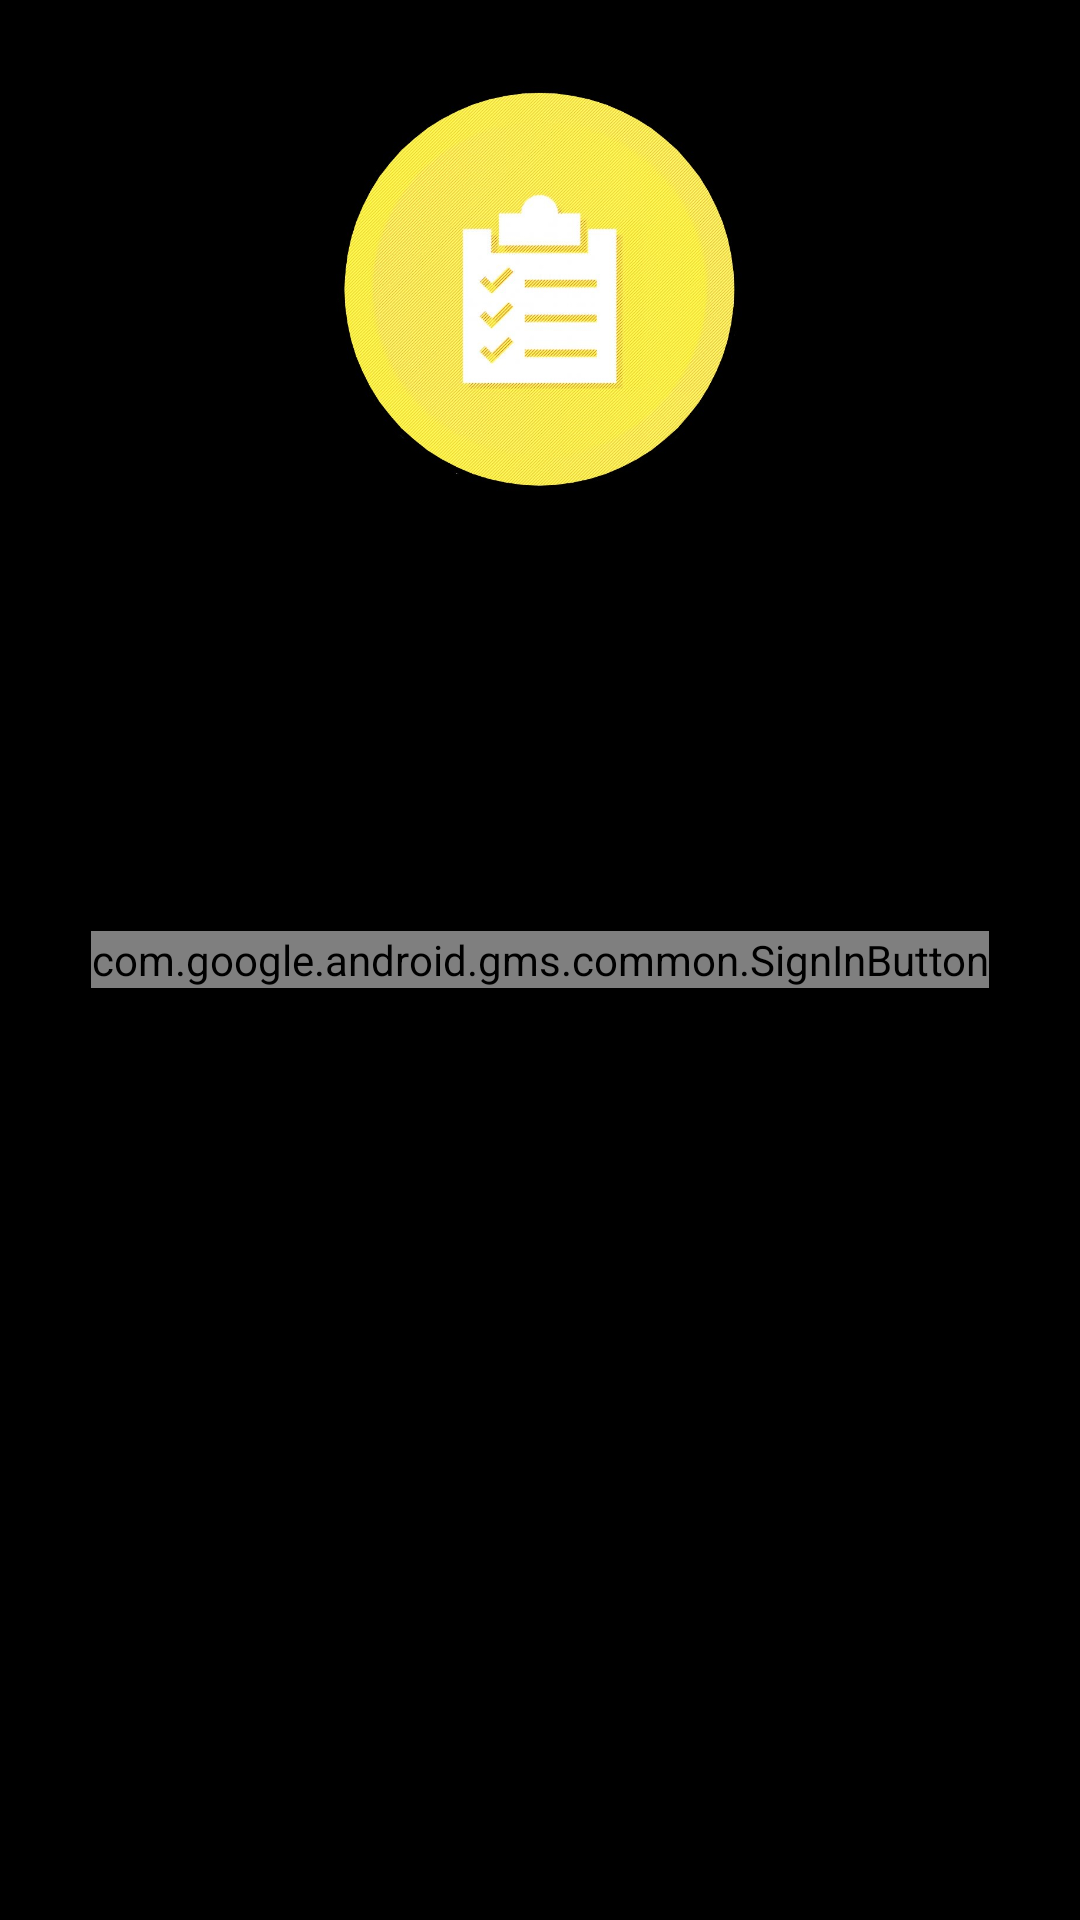

Produce the Android XML layout that renders to this screen, including the resource entries it uses.
<!-- AndroidManifest.xml: application theme Theme.OOPS_Project -->
<!-- res/layout/activity_google.xml -->
<?xml version="1.0" encoding="utf-8"?>
<RelativeLayout xmlns:android="http://schemas.android.com/apk/res/android"
	xmlns:app="http://schemas.android.com/apk/res-auto"
	xmlns:tools="http://schemas.android.com/tools"
	style="@style/CustomRelativeLayout"
	android:background="#000000">

	<ImageView
		android:id="@+id/mainlogo"
		style="@style/CustomLogoImageView"
		android:layout_width="202dp"
		android:layout_height="161dp"
		android:src="@drawable/home_screen_icon"
		app:layout_constraintBottom_toTopOf="@+id/LoginButton"
		app:layout_constraintEnd_toEndOf="parent"
		app:layout_constraintStart_toStartOf="parent"
		app:layout_constraintTop_toTopOf="parent"
		app:layout_constraintVertical_bias="0.537" />


	<TextView
		android:id="@+id/profile"
		style="@style/CustomStatusTextView"
		android:layout_below="@id/mainlogo"
		android:layout_marginTop="78dp"
		android:textColor="@color/white"
		tools:text="@string/app_name" />

	<com.google.android.gms.common.SignInButton
		android:id="@+id/sign_in_button"
		android:layout_width="wrap_content"
		android:layout_height="wrap_content"
		android:layout_centerInParent="true"
		android:visibility="visible"
		tools:visibility="gone" />

	<androidx.constraintlayout.widget.ConstraintLayout
		android:id="@+id/sign_out_and_disconnect"
		android:layout_width="381dp"
		android:layout_height="216dp"
		android:layout_below="@id/profile"
		android:layout_marginTop="185dp"
		android:orientation="horizontal"
		android:visibility="gone"
		tools:visibility="visible">

		<Button
			android:id="@+id/sign_out_button"
			style="?android:attr/button"
			android:layout_width="356dp"
			android:layout_height="54dp"
			android:layout_weight="1"
			android:text="@string/sign_out"
			android:textColorLink="#FFFFFF"
			android:theme="@style/ThemeOverlay.MyDarkButton"
			app:layout_constraintBottom_toBottomOf="parent"
			app:layout_constraintEnd_toEndOf="parent"
			app:layout_constraintHorizontal_bias="0.478"
			app:layout_constraintStart_toStartOf="parent"
			app:layout_constraintTop_toTopOf="parent"
			app:layout_constraintVertical_bias="0.901" />

		<Button
			android:id="@+id/disconnect_button"
			style="?android:attr/button"
			android:layout_width="356dp"
			android:layout_height="54dp"
			android:layout_weight="1"
			android:text="@string/continue_to_dashboard"
			android:theme="@style/ThemeOverlay.MyDarkButton"
			app:layout_constraintBottom_toBottomOf="parent"
			app:layout_constraintEnd_toEndOf="parent"
			app:layout_constraintHorizontal_bias="0.478"
			app:layout_constraintStart_toStartOf="parent"
			app:layout_constraintTop_toTopOf="parent"
			app:layout_constraintVertical_bias="0.327" />

	</androidx.constraintlayout.widget.ConstraintLayout>

</RelativeLayout>
<!-- resources referenced by this layout -->
<resources>
  <color name="white">#FFFFFFFF</color>
  <!-- drawable home_screen_icon: jpg bitmap (drawable, 133456 bytes) -->
  <string name="app_name">Taskete</string>
  <string name="continue_to_dashboard">Continue</string>
  <string name="sign_out">Sign Out</string>
  <style name="CustomLogoImageView">
  		<item name="android:layout_width">wrap_content</item>
  		<item name="android:layout_height">wrap_content</item>
  		<item name="android:layout_alignParentTop">true</item>
  		<item name="android:layout_centerHorizontal">true</item>
  		<item name="android:src">@mipmap/authentication</item>
  		<item name="android:adjustViewBounds">true</item>
  	</style>
  <style name="CustomRelativeLayout">
  		<item name="android:layout_width">match_parent</item>
  		<item name="android:layout_height">match_parent</item>
  		<item name="android:paddingBottom">@dimen/activity_vertical_margin</item>
  		<item name="android:paddingTop">@dimen/activity_vertical_margin</item>
  		<item name="android:paddingLeft">@dimen/activity_horizontal_margin</item>
  		<item name="android:paddingRight">@dimen/activity_horizontal_margin</item>
  	</style>
  <style name="CustomStatusTextView">
  		<item name="android:layout_width">match_parent</item>
  		<item name="android:layout_height">wrap_content</item>
  		<item name="android:paddingBottom">@dimen/activity_vertical_margin</item>
  		<item name="android:paddingTop">@dimen/activity_vertical_margin</item>
  	</style>
  <style name="ThemeOverlay.MyDarkButton" parent="Base.ThemeOverlay.AppCompat.Dark">
  		<item name="colorButtonNormal">@color/colorAccent</item>
  		<item name="android:textColor">@android:color/white</item>
  	</style>
  <style name="Theme.OOPS_Project" parent="Theme.MaterialComponents.DayNight.NoActionBar">
          
          <item name="colorPrimary">@color/purple_500</item>
          <item name="colorPrimaryVariant">@color/purple_700</item>
          <item name="colorOnPrimary">@color/white</item>
          
          <item name="colorSecondary">@color/teal_200</item>
          <item name="colorSecondaryVariant">@color/teal_700</item>
          <item name="colorOnSecondary">@color/black</item>
          
          <item name="android:statusBarColor" tools:targetApi="l">?attr/colorPrimaryVariant</item>
          
      </style>
  <dimen name="activity_vertical_margin">16dp</dimen>
  <dimen name="activity_horizontal_margin">16dp</dimen>
  <color name="colorAccent">#fb8c00</color>
  <color name="purple_500">#FF6200EE</color>
  <color name="purple_700">#FF3700B3</color>
  <color name="teal_200">#FF03DAC5</color>
  <color name="teal_700">#FF018786</color>
  <color name="black">#FF000000</color>
</resources>
